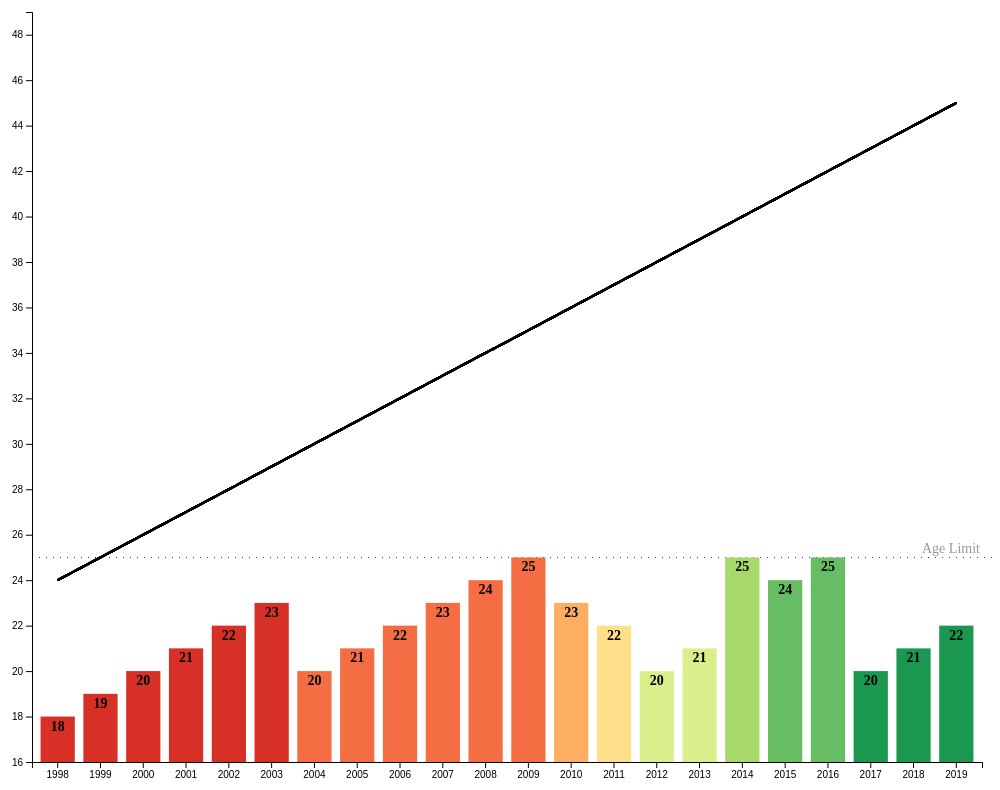
D3 v5 page, settled after 480 driven frames (8 s of simulated time); the page loaded 1 data file(s).


// ── main.js
const diCaprioBirthYear = 1974;
const age = function(year) { 
    return year - diCaprioBirthYear
}
const today = new Date().getFullYear()
const ageToday = age(today)

const all_ages = [age(1998), age(1999), age(2000), age(2001), age(2002), age(2003), age(2004), age(2005), age(2006), age(2007), age(2008), age(2009), age(2010), age(2011), age(2012), age(2013), age(2014), age(2015), age(2016), age(2017), age(2018), age(2019)]

const width = 1000
const height = 800
const margin = {
    top: 10,
    bottom: 40,
    left: 40,
    right: 10
}

const svg = d3.select("#chart").append("svg").attr("id", "svg").attr("width", width).attr("height", height)
const elementGroup = svg.append("g").attr("id", "elementGroup").attr("transform", `translate(${margin.left}, ${margin.top})`)

var x = d3.scaleBand().range([0, width - margin.left - margin.right ]).padding(0.2)
var y = d3.scaleLinear().range([height - margin.top - margin.bottom, 0])

const axisGroup = svg.append("g").attr("id", "axisGroup")
const xAxisGroup = axisGroup.append("g").attr("id", "xAxisGroup").attr("transform", `translate(${margin.left}, ${height - margin.bottom})`)
const yAxisGroup = axisGroup.append("g").attr("id", "yAxisGroup").attr("transform", `translate(${margin.left}, ${margin.top})`)

const xAxis = d3.axisBottom().scale(x)
const yAxis = d3.axisLeft().scale(y).ticks(20)

var tooltip = elementGroup.append("g").attr("id", "tooltip")
var maxRefLine = tooltip.append("line").attr("id", "maxRefLine")
var maxRefText = tooltip.append("text").attr("id", "maxRefText")

d3.csv("data.csv").then(data => {
    data.map(d =>{
        d.age = +d.age
        d.year = +d.year
    })
        
    x.domain(data.map(d => d.year))
    y.domain([
        d3.min(data.map(d => d.age-2)),
        ageToday
    ])

    xAxisGroup.call(xAxis)
    yAxisGroup.call(yAxis)


    maxRefLine
        .attr("x1", 0)
        .attr("x2", width)
        .attr("y1", y(d3.max(data.map(d => d.age))))
        .attr("y2", y(d3.max(data.map(d => d.age))))

    maxRefText
        .attr("transform", `translate(${width-110}, ${y(d3.max(data.map(d => d.age))) -4})`)
        .text("Age Limit")

    var elements = elementGroup.selectAll("rect").data(data)

    var colours = d3.scaleOrdinal().domain((data.map(d => d.name))).range(d3.schemeRdYlGn[8])

    elements.enter().append("rect")
        .attr("height", d => height - margin.top - margin.bottom - y(d.age)) 
        .attr("y", d => y(d.age)) 
        .attr("x", d => x(d.year)) 
        .attr("width", x.bandwidth()) 
        .attr('id', d=> d.name)
        .attr("fill", d => colours(d.name))
        .append("title").text(d => d.name)
     
    elements.enter().append("text")
        .attr("id", "numbers")
        .attr("x", d => x(d.year))
        .attr("y", d => y(d.age))
        .attr("dx", x.bandwidth()/2)
        .attr('dy', '1em') 
        .text(d=> d.age)

    elements.enter().append("line")
        .attr("id", "lineDiCaprio")
        .attr("x1", x(d3.min(data.map(d => d.year))) + x.bandwidth()/2) 
        .attr("x2", x(d3.max(data.map(d => d.year))) + x.bandwidth()/2)
        .attr("y1", y(age(1998)))
        .attr("y2", y(age(2019)))
 
/*  elements.enter().append("circle")
        .attr("cx", d => x(d.year) + x.bandwidth()/2) 
        .attr("cy", d => y(d.all_ages))
        .attr("r", 8) */

     
    
})





### data: data.csv
year, name, age
1998, Gisele Bündchen, 18
1999, Gisele Bündchen, 19
2000, Gisele Bündchen, 20
2001, Gisele Bündchen, 21
2002, Gisele Bündchen, 22
2003, Gisele Bündchen, 23
2004, Bar Rafaeli, 20
2005, Bar Rafaeli, 21
2006, Bar Rafaeli, 22
2007, Bar Rafaeli, 23
2008, Bar Rafaeli, 24
2009, Bar Rafaeli, 25
2010, Blake Lively, 23
2011, Erin Heatherson, 22
2012, Toni Garrn, 20
2013, Toni Garrn, 21
2014, Kelly Rohrbach, 25
2015, Nina Agdal, 24
2016, Nina Agdal, 25
2017, Camila Morrone, 20
2018, Camila Morrone, 21
2019, Camila Morrone, 22